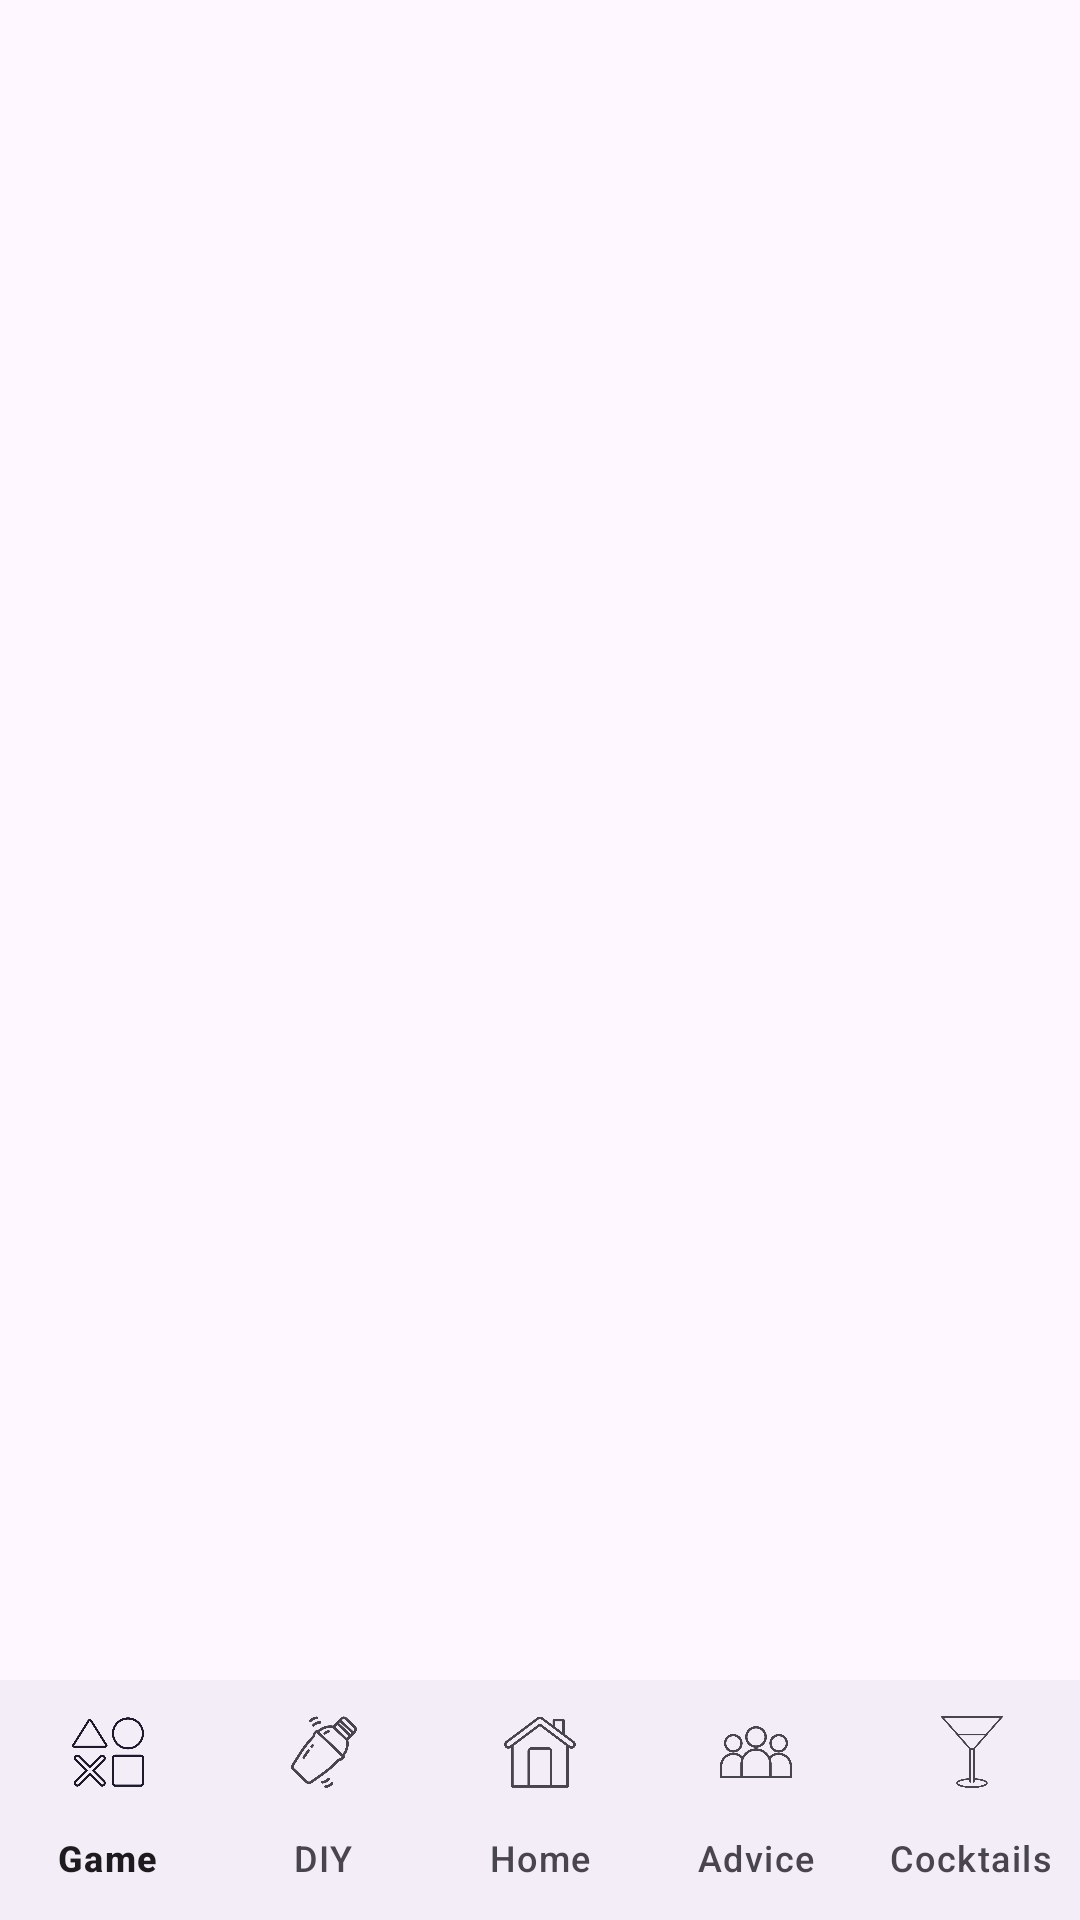

Android layout source for this screen:
<!-- AndroidManifest.xml: application theme Theme.MixIt -->
<!-- res/layout/activity_main.xml -->
<?xml version="1.0" encoding="utf-8"?>
<RelativeLayout xmlns:android="http://schemas.android.com/apk/res/android"
    xmlns:app="http://schemas.android.com/apk/res-auto"
    android:layout_width="match_parent"
    android:layout_height="match_parent">

    <FrameLayout
        android:id="@+id/container"
        android:layout_width="match_parent"
        android:layout_height="match_parent"
        android:layout_above="@id/bottom_navigation"
         />

    <com.google.android.material.bottomnavigation.BottomNavigationView
        android:id="@+id/bottom_navigation"
        android:layout_width="match_parent"
        android:layout_height="wrap_content"
        android:layout_alignParentBottom="true"
        app:labelVisibilityMode="labeled"
        app:menu="@menu/bottom_navigation_menu"

       />
</RelativeLayout>
<!-- resources referenced by this layout -->
<resources>
  <style name="Theme.MixIt" parent="Base.Theme.MixIt" />
  <style name="Base.Theme.MixIt" parent="Theme.Material3.DayNight.NoActionBar">
          <item name="android:statusBarColor">@android:color/transparent</item>
          <item name="android:windowFullscreen">true</item>
          <item name="android:windowDrawsSystemBarBackgrounds">true</item>
          <item name="android:autofilledHighlight">@color/backTintColor</item>
          
          
      </style>
  <color name="backTintColor">#00FFFFFF</color>"
</resources>
